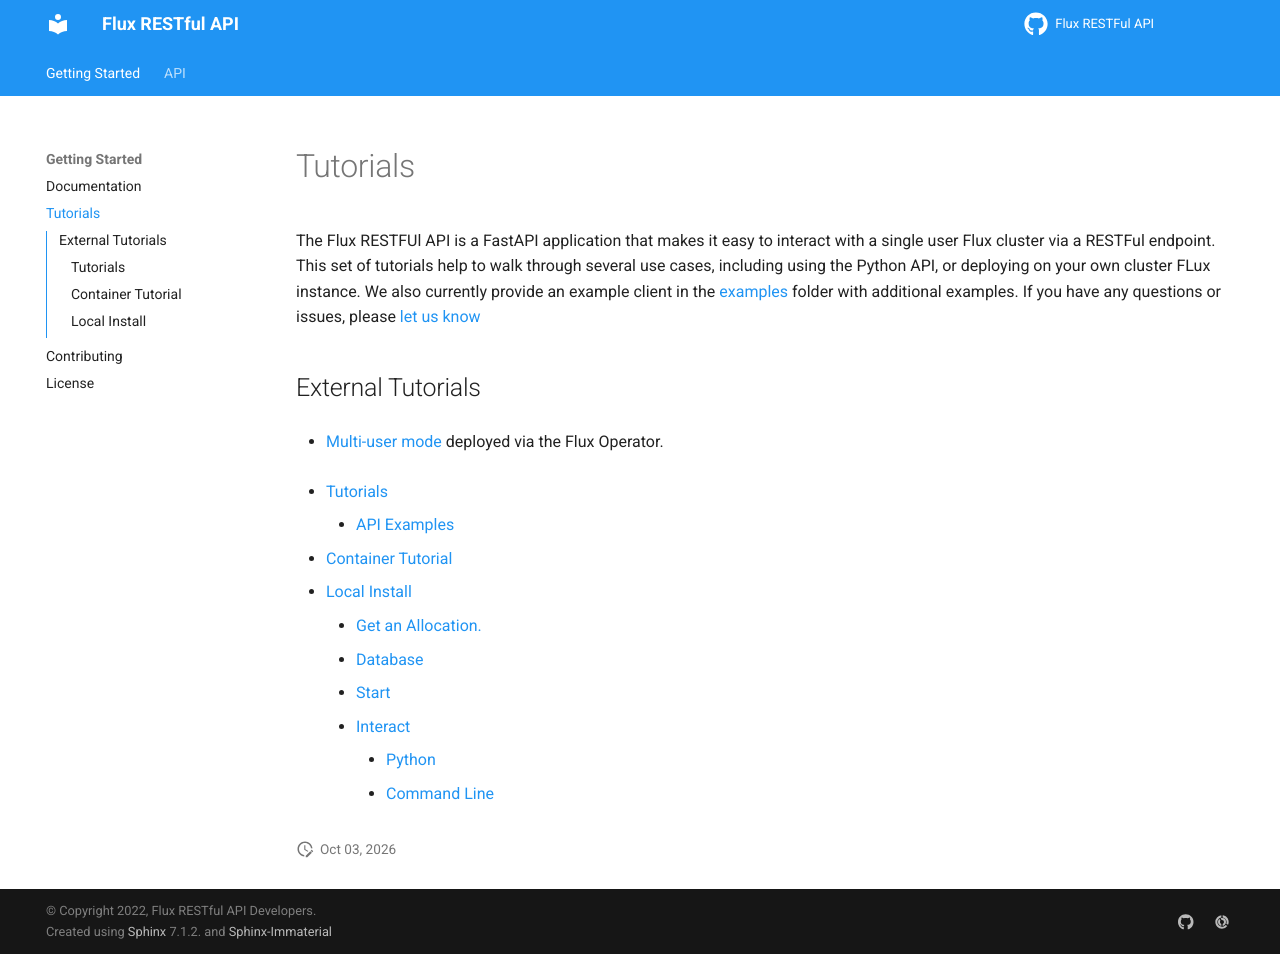

repository: flux-framework/flux-restful-api · page: tutorials/index.html · generator: sphinx

# Tutorials

The Flux RESTFUl API is a FastAPI application that makes it easy to
interact with a single user Flux cluster via a RESTFul endpoint.
This set of tutorials help to walk through several use cases,
including using the Python API, or deploying on your own cluster
FLux instance. We also currently provide an example client in the [examples](https://github.com/flux-framework/flux-restful-api/tree/main/examples)
folder with additional examples. If you have
any questions or issues, please [let us know](https://github.com/flux-framework/flux-restful-api/issues)

## External Tutorials

 - [Multi-user mode](https://flux-framework.org/flux-operator/tutorials/multi-tenancy.html) deployed via the Flux Operator.

```{toctree}
:maxdepth: 3
../auto_examples/index
container
local
```
